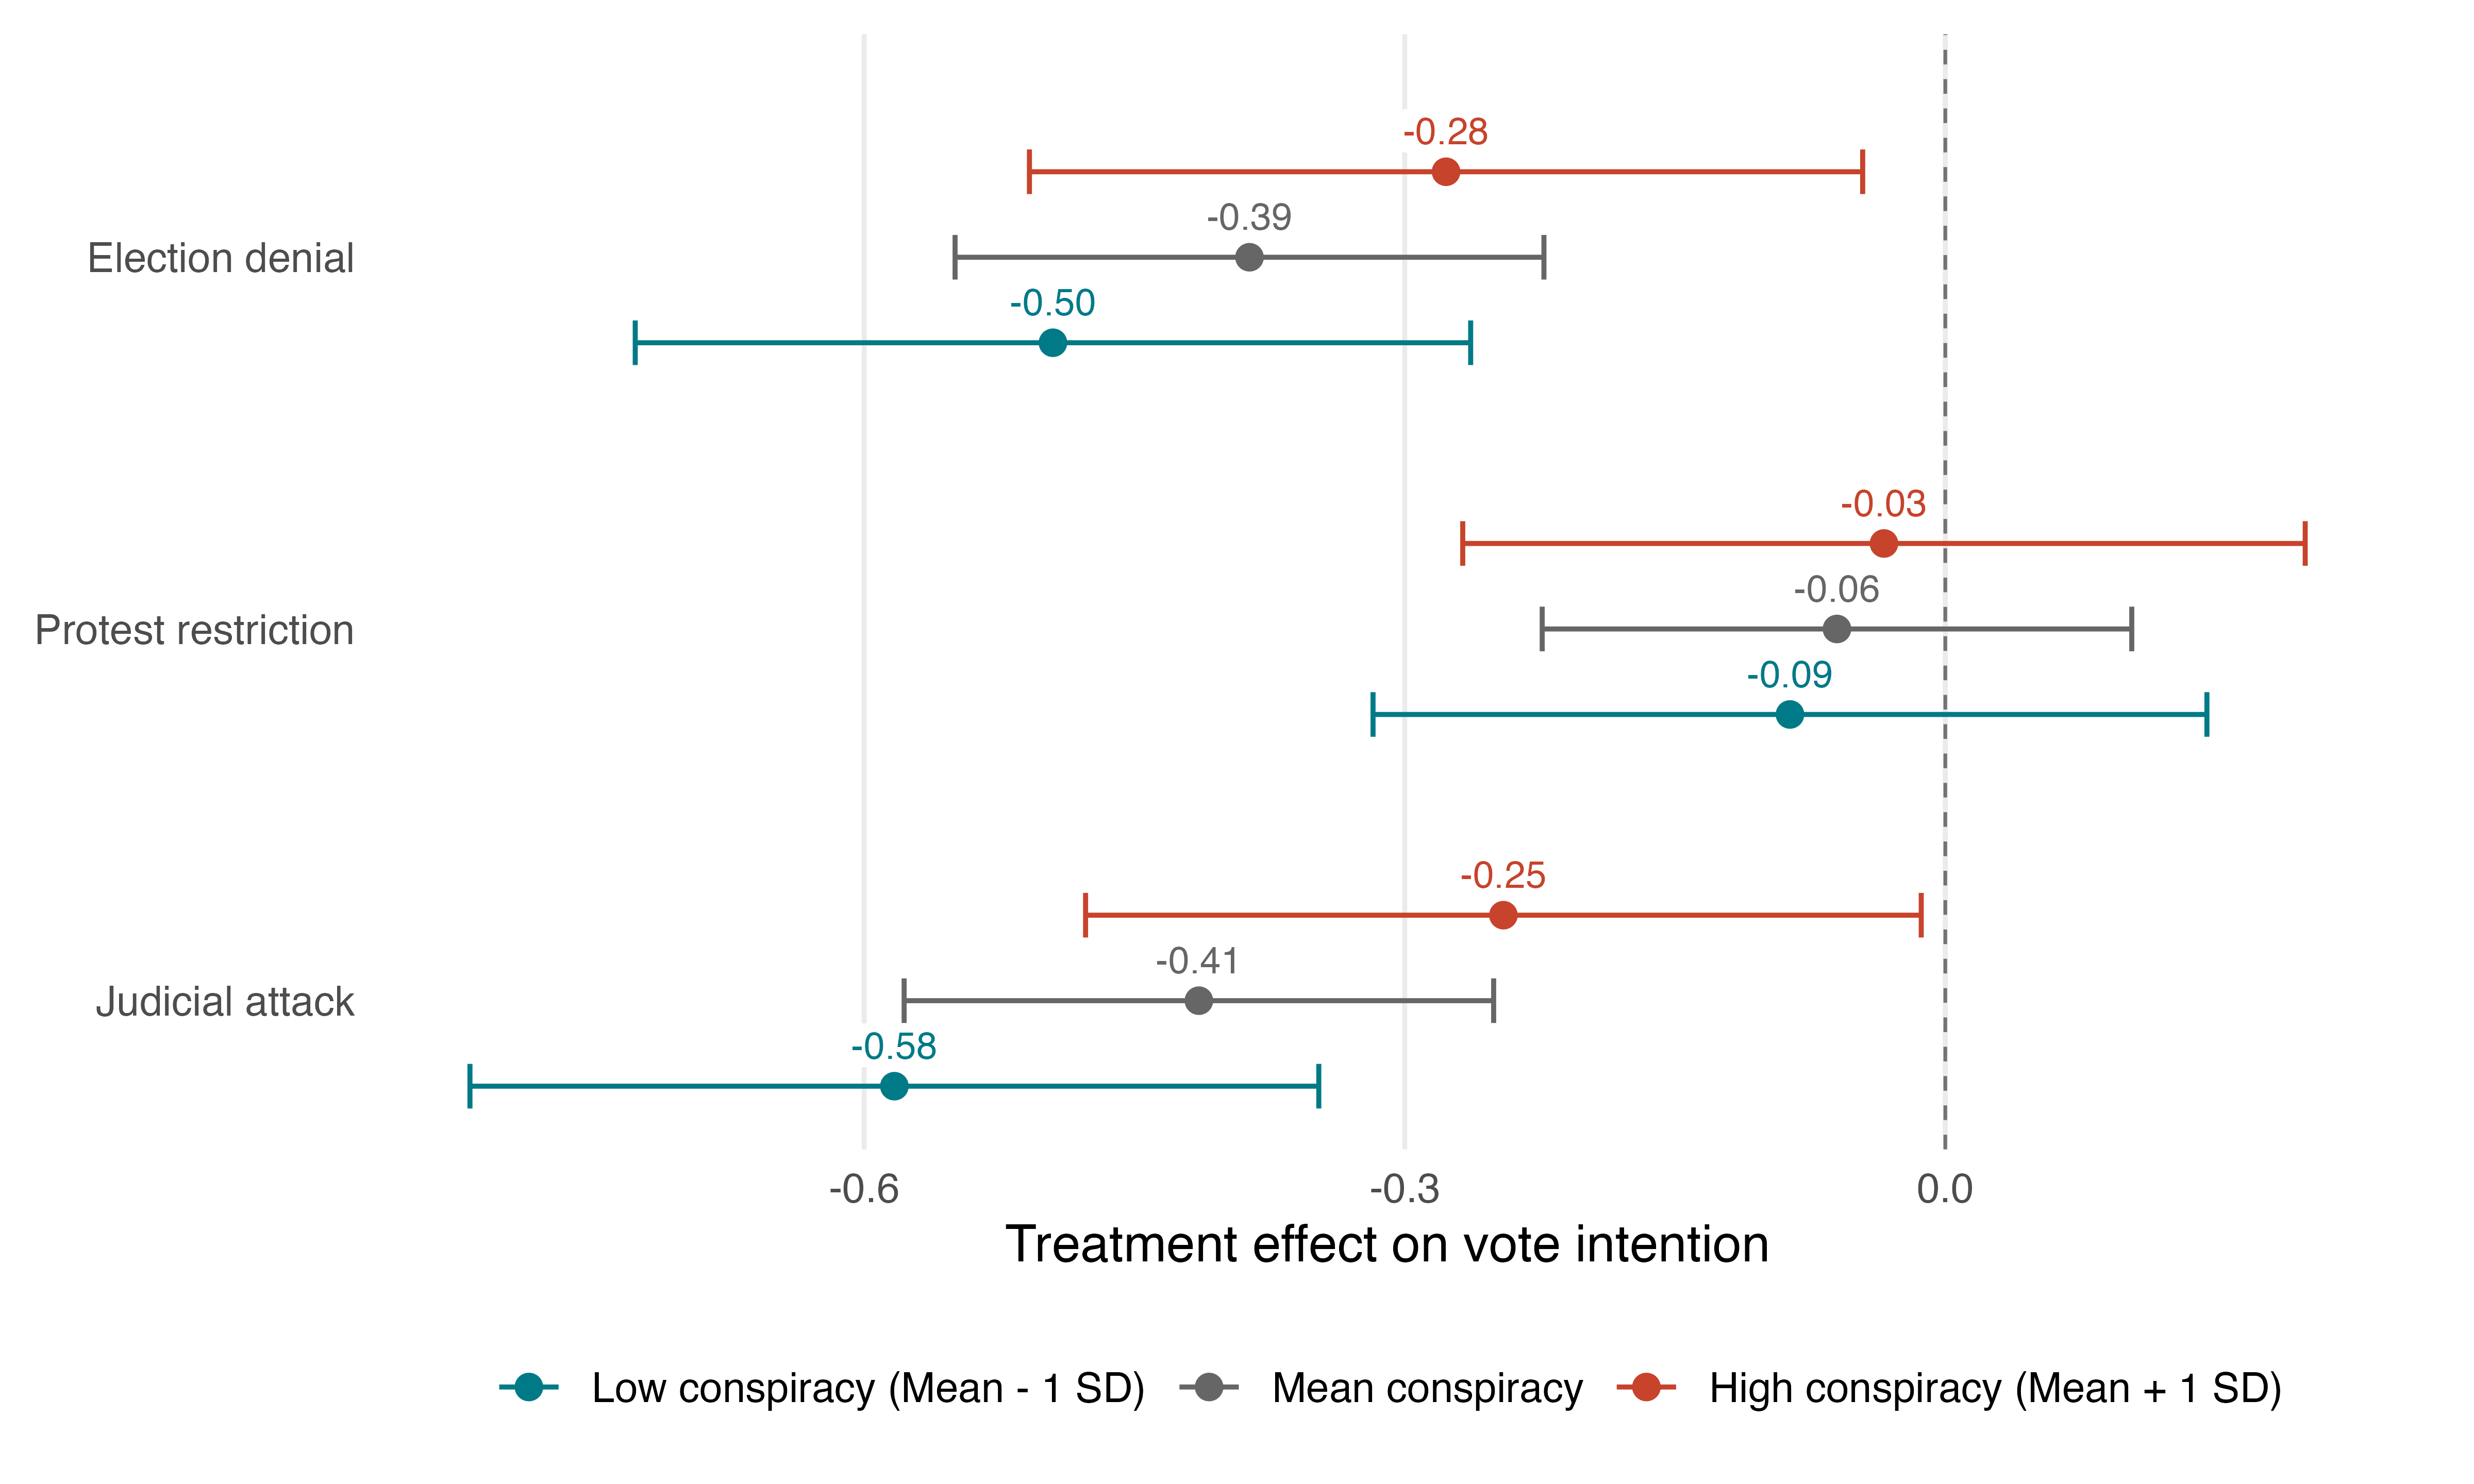

The data file committed next to this chart (first rows):
contrast, conspiracy_full, estimate, SE, df, lower.CL, upper.CL, conspiracy_group, treatment, coefficient_label, treatment_y, group_offset, plot_y, label_y
Election - Control, -0.9036, -0.4952, 0.09818, 2005, -0.7271, -0.2634, Low conspiracy (Mean - 1 SD), Election denial, -0.50, 3, -0.23, 2.77, 2.88
Protests - Control, -0.9036, -0.08619, 0.098, 2005, -0.3176, 0.1452, Low conspiracy (Mean - 1 SD), Protest restriction, -0.09, 2, -0.23, 1.77, 1.88
Court - Control, -0.9036, -0.5832, 0.09976, 2005, -0.8188, -0.3477, Low conspiracy (Mean - 1 SD), Judicial attack, -0.58, 1, -0.23, 0.77, 0.88
Election - Control, 1.2478633791124968e-16, -0.3862, 0.0692, 2005, -0.5496, -0.2228, Mean conspiracy, Election denial, -0.39, 3, 0, 3, 3.11
Protests - Control, 1.2478633791124968e-16, -0.06011, 0.06929, 2005, -0.2237, 0.1035, Mean conspiracy, Protest restriction, -0.06, 2, 0, 2, 2.11
Court - Control, 1.2478633791124968e-16, -0.4142, 0.06928, 2005, -0.5778, -0.2507, Mean conspiracy, Judicial attack, -0.41, 1, 0, 1, 1.11
Election - Control, 0.9036, -0.2771, 0.09792, 2005, -0.5083, -0.04585, High conspiracy (Mean + 1 SD), Election denial, -0.28, 3, 0.23, 3.23, 3.34
Protests - Control, 0.9036, -0.03403, 0.09901, 2005, -0.2678, 0.1998, High conspiracy (Mean + 1 SD), Protest restriction, -0.03, 2, 0.23, 2.23, 2.34
Court - Control, 0.9036, -0.2452, 0.09821, 2005, -0.4771, -0.01335, High conspiracy (Mean + 1 SD), Judicial attack, -0.25, 1, 0.23, 1.23, 1.34
